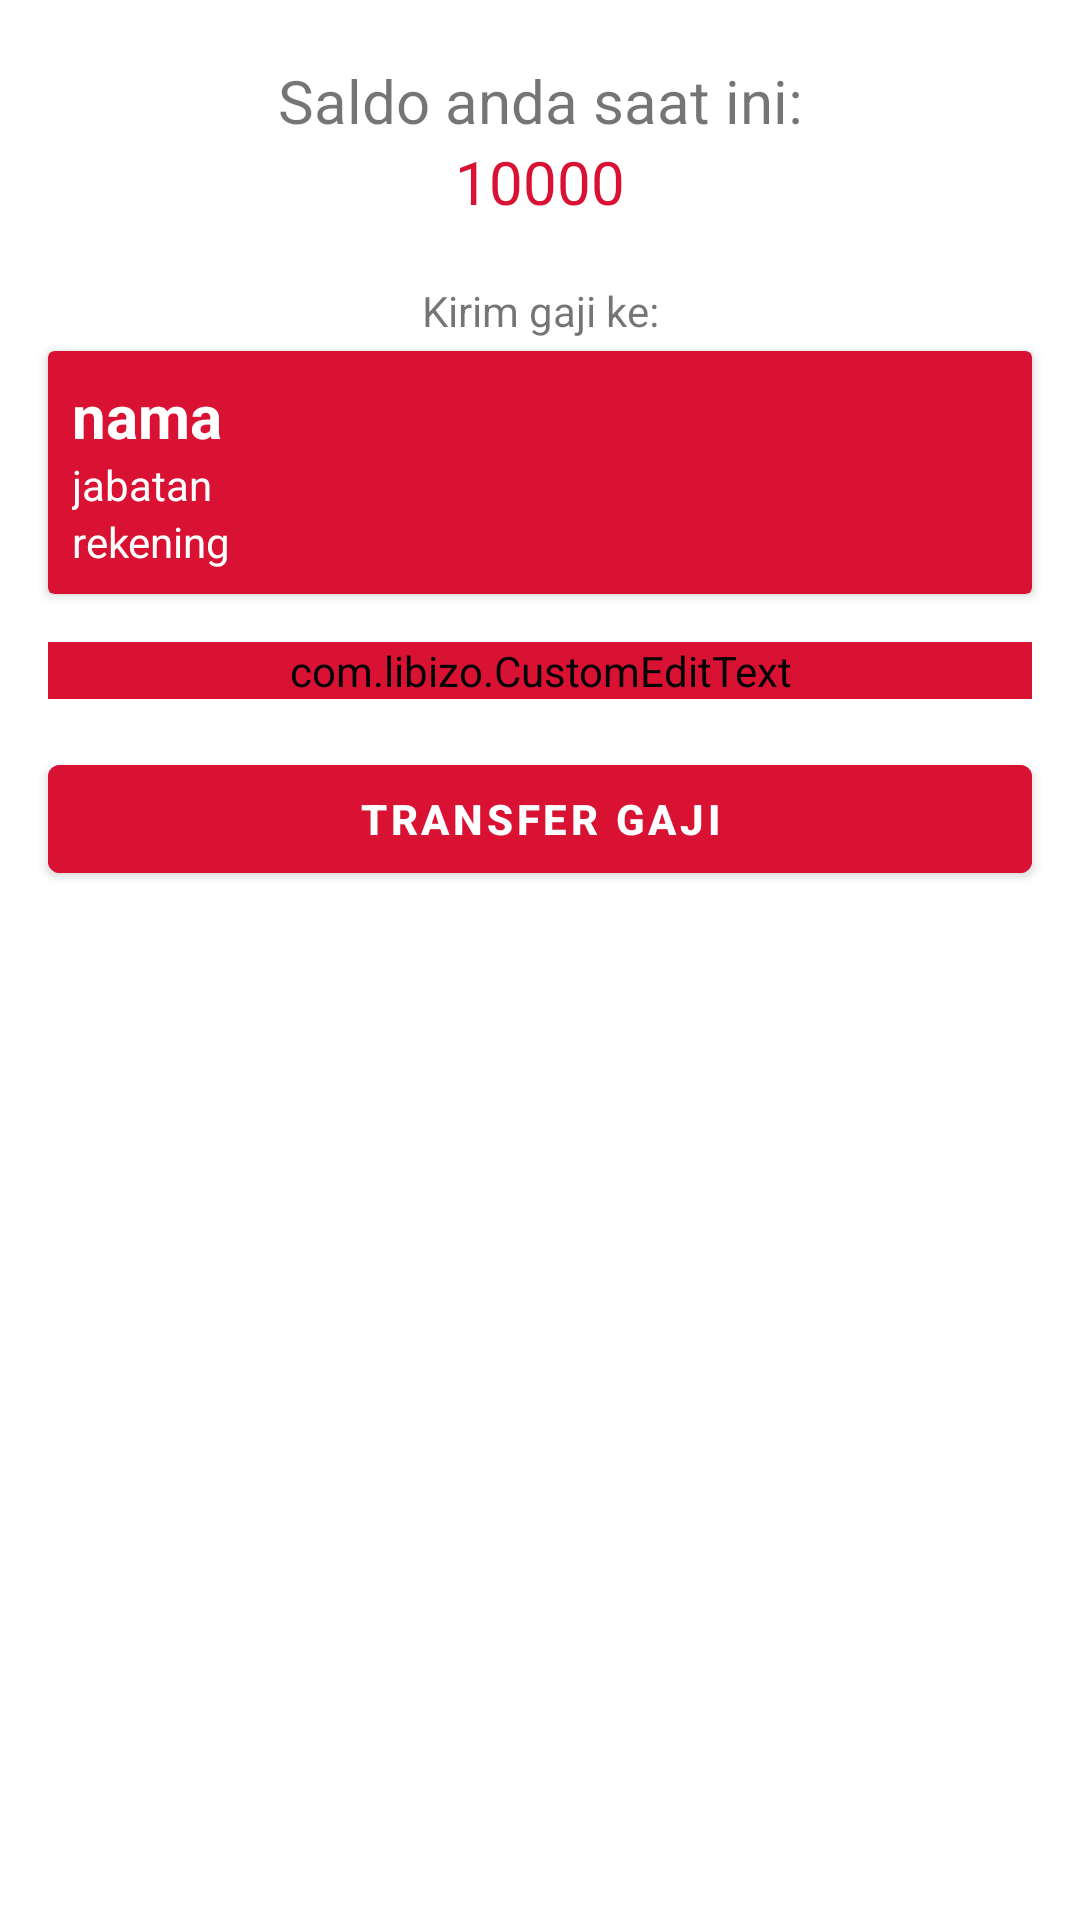

Produce the Android XML layout that renders to this screen, including the resource entries it uses.
<!-- AndroidManifest.xml: application theme AppTheme -->
<!-- res/layout/activity_payment.xml -->
<?xml version="1.0" encoding="utf-8"?>
<LinearLayout xmlns:android="http://schemas.android.com/apk/res/android"
    xmlns:tools="http://schemas.android.com/tools"
    android:layout_width="match_parent"
    android:layout_height="match_parent"
    xmlns:app="http://schemas.android.com/apk/res-auto"
    android:orientation="vertical"
    tools:context=".payment.PaymentActivity">

    <TextView
        android:layout_marginTop="20dp"
        android:text="Saldo anda saat ini:"
        android:layout_width="match_parent"
        android:layout_height="wrap_content"
        android:textSize="20sp"
        android:textAlignment="center"/>
    <TextView
        android:id="@+id/saldo_bos"
        android:textSize="20sp"
        android:text="10000"
        android:layout_marginBottom="20dp"
        android:layout_width="match_parent"
        android:layout_height="wrap_content"
        android:textColor="@color/colorPrimaryDark"
        android:textAlignment="center"/>

    <TextView
        android:text="Kirim gaji ke:"
        android:layout_width="match_parent"
        android:layout_height="wrap_content"
        android:textAlignment="center"
        android:layout_marginBottom="4dp"/>

    <androidx.cardview.widget.CardView
        android:layout_width="match_parent"
        android:layout_height="wrap_content"
        android:layout_marginStart="16dp"
        android:layout_marginEnd="16dp"
        android:layout_marginBottom="16dp"
        app:cardBackgroundColor="@color/colorPrimaryDark">

        <LinearLayout
            android:layout_width="wrap_content"
            android:layout_height="wrap_content"
            android:orientation="vertical">

            <TextView
                android:textColor="@android:color/white"
                android:layout_marginTop="8dp"
                android:id="@+id/p_nama"
                android:layout_marginStart="8dp"
                android:layout_width="match_parent"
                android:layout_height="wrap_content"
                android:textSize="20dp"
                android:textStyle="bold"
                android:text="nama"/>

            <TextView
                android:textColor="@android:color/white"
                android:id="@+id/p_jabatan"
                android:layout_marginStart="8dp"
                android:layout_width="match_parent"
                android:layout_height="wrap_content"
                android:text="jabatan"/>

            <TextView
                android:textColor="@android:color/white"
                android:id="@+id/p_rekening"
                android:layout_marginStart="8dp"
                android:layout_marginBottom="8dp"
                android:layout_width="match_parent"
                android:layout_height="wrap_content"
                android:text="rekening"/>

        </LinearLayout>

    </androidx.cardview.widget.CardView>

    <com.libizo.CustomEditText
        android:id="@+id/nominal_gaji"
        android:layout_marginStart="16dp"
        android:layout_marginEnd="16dp"
        android:layout_width="match_parent"
        android:textAlignment="center"
        android:layout_height="wrap_content"
        android:backgroundTint="@color/colorPrimaryDark"
        android:hint="Nominal gaji"
        android:inputType="number"
        app:libIZO_setBorderView="true"
        app:libIZO_setStrokeWidth="2dp"
        app:libIZO_setBorderColor="@color/colorAccent"
        app:libIZO_setCornerRadius="4dp"/>

    <Button
        android:id="@+id/pay_button"
        android:layout_width="match_parent"
        android:layout_height="wrap_content"
        android:backgroundTint="@color/colorPrimaryDark"
        android:text="Transfer gaji"
        android:textStyle="bold"
        android:layout_marginTop="16dp"
        android:layout_marginStart="16dp"
        android:layout_marginEnd="16dp"/>
</LinearLayout>
<!-- resources referenced by this layout -->
<resources>
  <color name="colorAccent">#212121</color>
  <color name="colorPrimaryDark">#D91233</color>
  <style name="AppTheme" parent="Theme.MaterialComponents.Light.DarkActionBar">
          
          <item name="colorPrimary">@color/colorPrimary</item>
          <item name="colorPrimaryDark">@color/colorPrimaryDark</item>
          <item name="colorAccent">@color/colorAccent</item>
      </style>
  <color name="colorPrimary">#F44336</color>
</resources>
